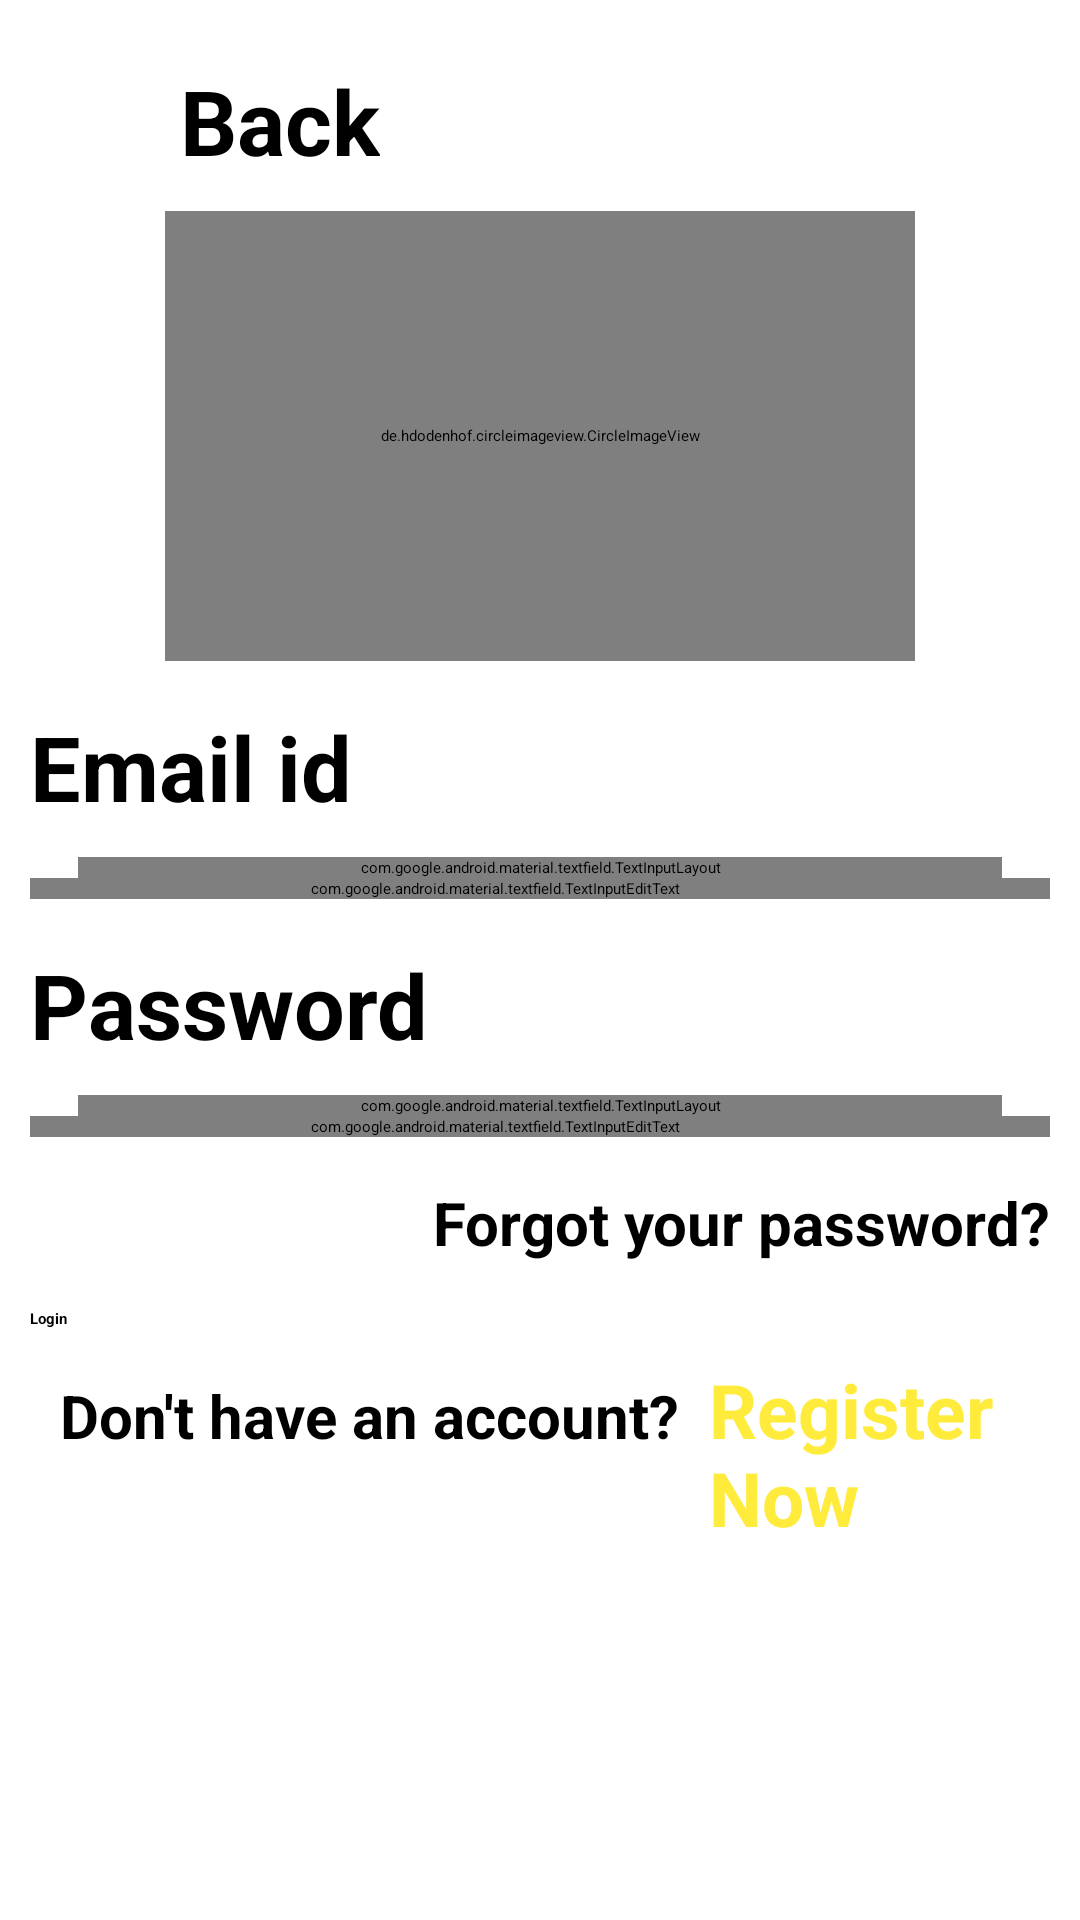

Layout XML and referenced resources for this Android screen:
<!-- AndroidManifest.xml: application theme Theme.ShopBee -->
<!-- res/layout/activity_login.xml -->
<?xml version="1.0" encoding="utf-8"?>
<androidx.constraintlayout.widget.ConstraintLayout xmlns:android="http://schemas.android.com/apk/res/android"
    xmlns:app="http://schemas.android.com/apk/res-auto"
    xmlns:tools="http://schemas.android.com/tools"
    android:layout_width="match_parent"
    android:layout_height="match_parent"
    tools:context=".auth.LoginActivity">

    <LinearLayout
        android:layout_width="match_parent"
        android:layout_height="match_parent"
        android:orientation="vertical"
        android:layout_marginHorizontal="10dp"
        android:layout_marginVertical="10dp">

        <LinearLayout
            android:layout_width="wrap_content"
            android:layout_height="wrap_content"
            android:orientation="horizontal"
            android:layout_marginHorizontal="10dp"
            android:layout_marginVertical="10dp">

            <ImageView
                android:id="@+id/arrow_bac"
                android:layout_width="40dp"
                android:layout_height="40dp"
                android:src="@drawable/arrow_back"/>

            <TextView
                android:id="@+id/bac"
                android:layout_width="wrap_content"
                android:layout_height="wrap_content"
                android:text="@string/back"
                android:textStyle="bold"
                android:textSize="30sp"/>

        </LinearLayout>

        <de.hdodenhof.circleimageview.CircleImageView
            android:layout_width="250dp"
            android:layout_height="150dp"
            android:src="@drawable/shobee"
            android:layout_gravity="center"/>


        <TextView
            android:id="@+id/login_email"
            android:layout_width="wrap_content"
            android:layout_height="wrap_content"
            android:text="Email id"
            android:layout_marginTop="15dp"
            android:textStyle="bold"
            android:textSize="30sp"/>

        <LinearLayout
            android:layout_width="match_parent"
            android:layout_height="wrap_content"
            android:orientation="vertical">

            <com.google.android.material.textfield.TextInputLayout
                android:id="@+id/emaillogin_layout"
                android:layout_width="match_parent"
                android:layout_height="wrap_content"
                android:layout_marginHorizontal="16dp"
                android:layout_marginTop="10dp"
                app:layout_constraintEnd_toEndOf="parent"
                app:layout_constraintHorizontal_bias="0.5"
                app:layout_constraintStart_toStartOf="parent"
                app:layout_constraintTop_toTopOf="parent"/>

            <com.google.android.material.textfield.TextInputEditText
                android:id="@+id/loginmail_txt"
                android:layout_width="match_parent"
                android:layout_height="wrap_content"
                android:hint="Enter Email Id"
                android:inputType="textEmailAddress"
                android:paddingEnd="30dp" />

        </LinearLayout>


        <TextView
            android:id="@+id/password_text"
            android:layout_width="wrap_content"
            android:layout_height="wrap_content"
            android:text="Password"
            android:layout_marginTop="15dp"
            android:textStyle="bold"
            android:textSize="30sp"/>

        <LinearLayout
            android:layout_width="match_parent"
            android:layout_height="wrap_content"
            android:orientation="vertical">

            <com.google.android.material.textfield.TextInputLayout
                android:id="@+id/passlogin_layout"
                android:layout_width="match_parent"
                android:layout_height="wrap_content"
                android:layout_marginHorizontal="16dp"
                android:layout_marginTop="10dp"
                app:layout_constraintEnd_toEndOf="parent"
                app:layout_constraintHorizontal_bias="0.5"
                app:layout_constraintStart_toStartOf="parent"
                app:layout_constraintTop_toTopOf="parent"/>

            <com.google.android.material.textfield.TextInputEditText
                android:id="@+id/loginpass_txt"
                android:layout_width="match_parent"
                android:layout_height="wrap_content"
                android:hint="Enter Password"
                android:inputType="textPassword"
                android:paddingEnd="30dp" />

        </LinearLayout>

        <TextView
            android:id="@+id/forgot_pass"
            android:layout_width="wrap_content"
            android:layout_height="wrap_content"
            android:text="Forgot your password?"
            android:layout_marginTop="15dp"
            android:textStyle="bold"
            android:layout_gravity="end"
            android:textSize="20sp"/>

        <Button
            android:id="@+id/login_btn"
            android:layout_width="match_parent"
            android:layout_height="wrap_content"
            android:backgroundTint="@color/yellow"
            android:text="Login"
            android:layout_marginTop="15dp"
            android:textStyle="bold"/>


        <LinearLayout
            android:layout_width="wrap_content"
            android:layout_height="wrap_content"
            android:orientation="horizontal"
            android:layout_marginHorizontal="10dp"
            android:layout_marginVertical="10dp">

            <TextView
                android:id="@+id/donhav_acc"
                android:layout_width="wrap_content"
                android:layout_height="wrap_content"
                android:text="Don't have an account?"
                android:textStyle="bold"
                android:textSize="20sp"/>

            <TextView
                android:id="@+id/donthave_acc"
                android:layout_width="wrap_content"
                android:layout_height="wrap_content"
                android:text="Register Now"
                android:textStyle="bold"
                android:layout_marginStart="10dp"
                android:textColor="@color/yellow"
                android:textSize="25sp"/>

        </LinearLayout>


    </LinearLayout>


</androidx.constraintlayout.widget.ConstraintLayout>
<!-- resources referenced by this layout -->
<resources>
  <color name="yellow">#FFEB3B</color>
  <!-- drawable shobee: jpeg bitmap (drawable, 136225 bytes) -->
  <string name="back">Back</string>
  <style name="Theme.ShopBee" parent="android:ThemeOverlay.Material.Dark.ActionBar" />
</resources>
